10-way image classification set "cropped_belgiumts" from GitHub (Yimeng000/ITCS352_DL_Project); label vocabulary: blue circles, diamonds, forbidden, rectangles down, rectangles up, red blue circles, red circles, reversed triangle, squares, triangles.

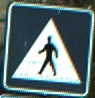
Label: squares

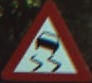
Label: triangles

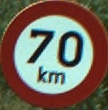
Label: red circles

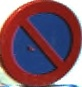
Label: red blue circles

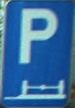
Label: rectangles up

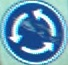
Label: blue circles
